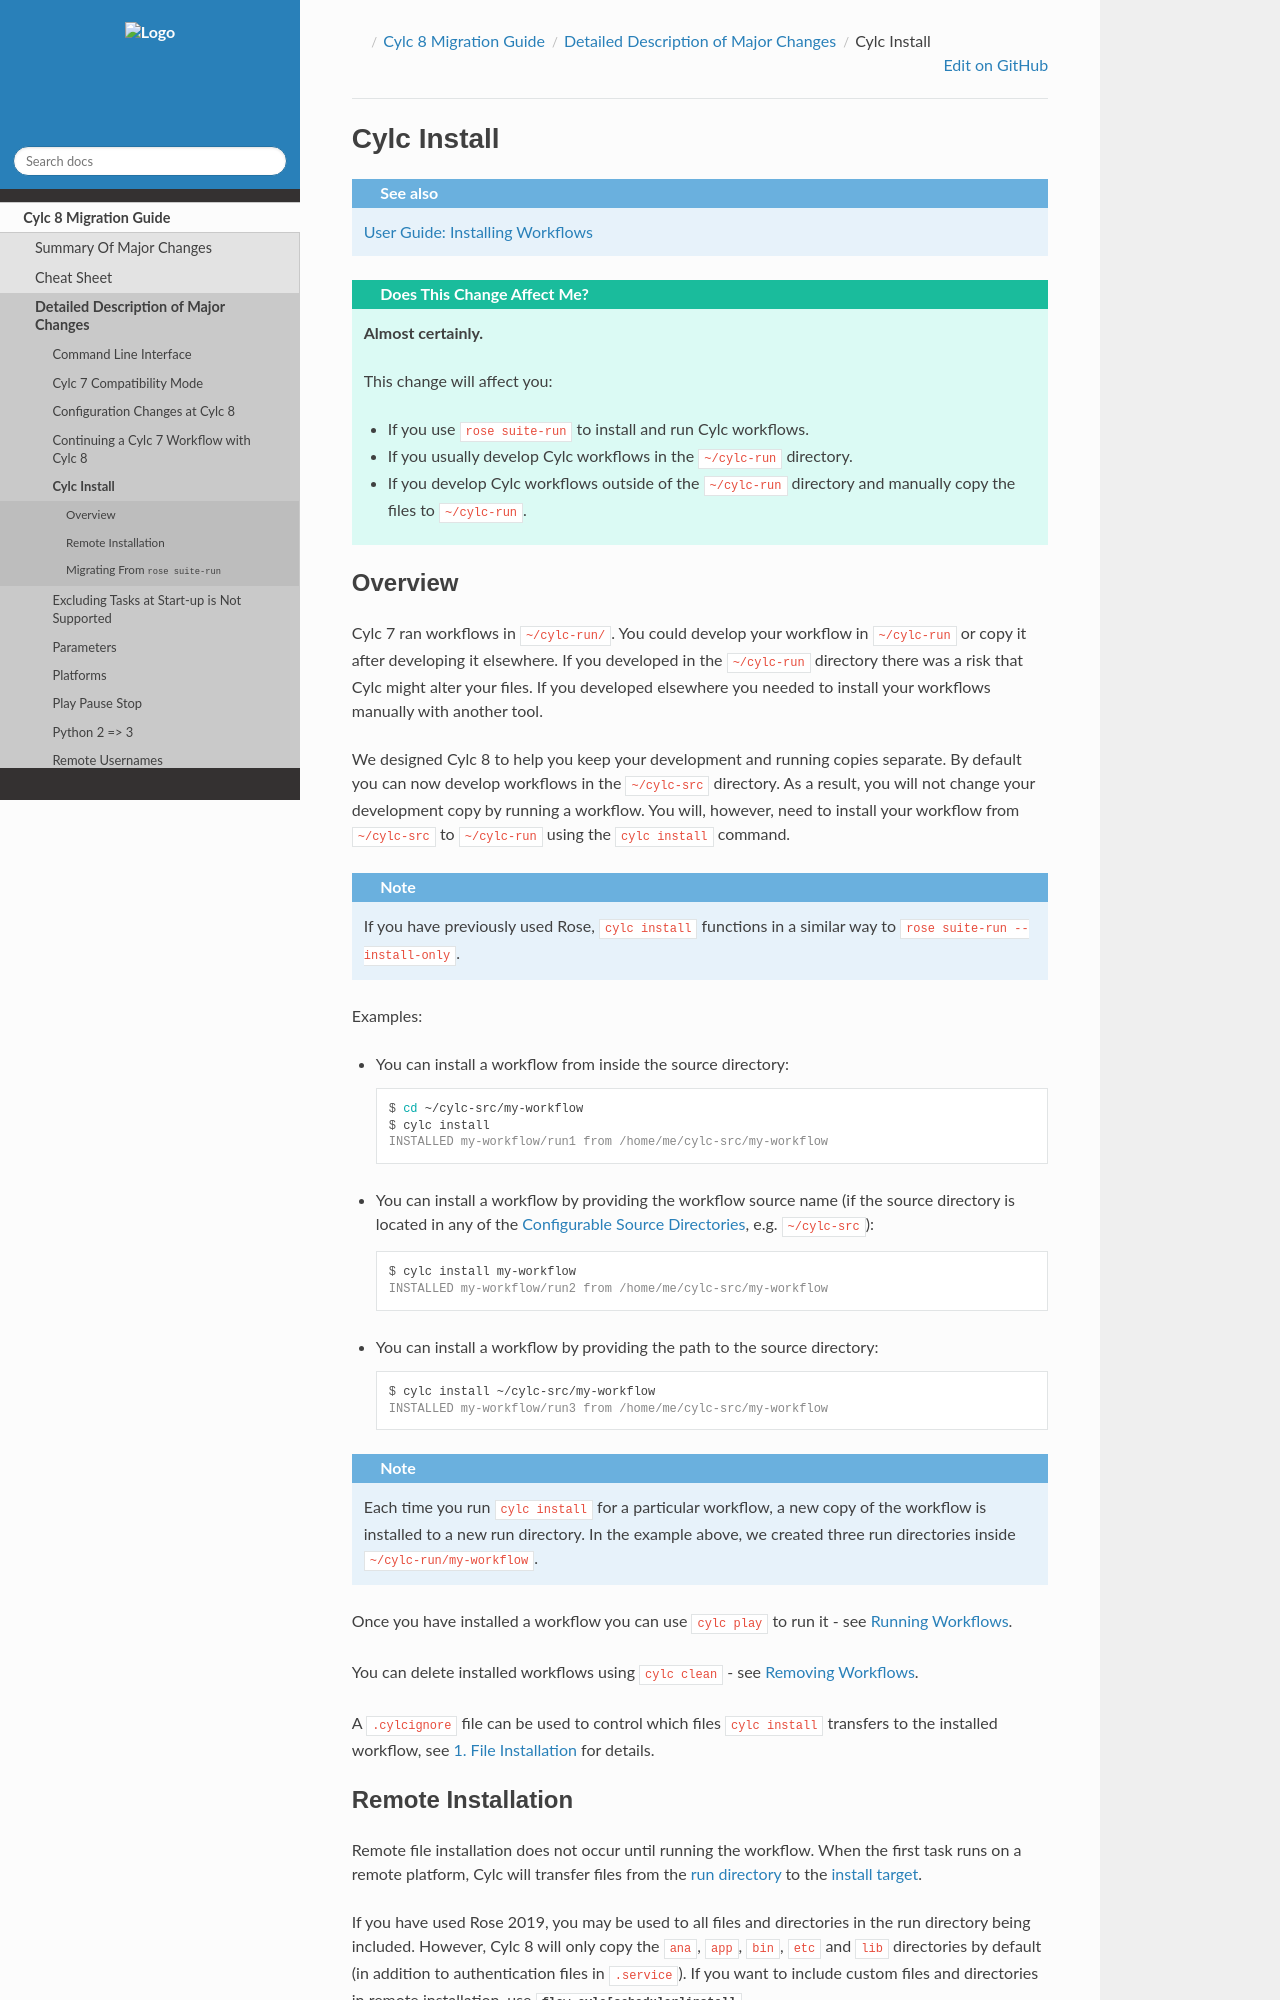

repository: cylc/cylc-doc · page: 8.7.1/html/7-to-8/major-changes/cylc-install.html · generator: jekyll

.. _MajorChangesInstall:

Cylc Install
============

.. seealso::

   :ref:`User Guide: Installing Workflows <Installing-workflows>`

.. admonition:: Does This Change Affect Me?
   :class: tip

   **Almost certainly.**

   This change will affect you:

   - If you use ``rose suite-run`` to install and run Cylc workflows.
   - If you usually develop Cylc workflows in the ``~/cylc-run`` directory.
   - If you develop Cylc workflows outside of the ``~/cylc-run`` directory and
     manually copy the files to ``~/cylc-run``.


Overview
--------

Cylc 7 ran workflows in ``~/cylc-run/``. You could develop your
workflow in ``~/cylc-run`` or copy it after developing it elsewhere.
If you developed in the ``~/cylc-run`` directory there was a risk that
Cylc might alter your files. If you developed elsewhere you needed to
install your workflows manually with another tool.

We designed Cylc 8 to help you keep your development and
running copies separate. By default you can now develop workflows in the
``~/cylc-src`` directory. As a result, you will not change your development
copy by running a workflow. You will, however, need to install your workflow
from ``~/cylc-src`` to ``~/cylc-run`` using the ``cylc install`` command.

.. note::

   If you have previously used Rose, ``cylc install`` functions in a
   similar way to ``rose suite-run --install-only``.

Examples:

- You can install a workflow from inside the source directory:

  .. code-block:: console

     $ cd ~/cylc-src/my-workflow
     $ cylc install
     INSTALLED my-workflow/run1 from /home/me/cylc-src/my-workflow

- You can install a workflow by providing the workflow source name
  (if the source directory is located in any of the
  :ref:`configurable source dirs`, e.g. ``~/cylc-src``):

  .. code-block:: console

     $ cylc install my-workflow
     INSTALLED my-workflow/run2 from /home/me/cylc-src/my-workflow

- You can install a workflow by providing the path to the source directory:

  .. code-block:: console

     $ cylc install ~/cylc-src/my-workflow
     INSTALLED my-workflow/run3 from /home/me/cylc-src/my-workflow

.. note::

   Each time you run ``cylc install`` for a particular workflow, a new copy of
   the workflow is installed to a new run directory. In the example above, we
   created three run directories inside ``~/cylc-run/my-workflow``.

Once you have installed a workflow you can use ``cylc play`` to run it - see
:ref:`RunningWorkflows`.

You can delete installed workflows using ``cylc clean`` - see
:ref:`Removing-workflows`.

A ``.cylcignore`` file can be used to control which files ``cylc install``
transfers to the installed workflow, see :ref:`File Installation` for details.


.. _728.remote-install:
